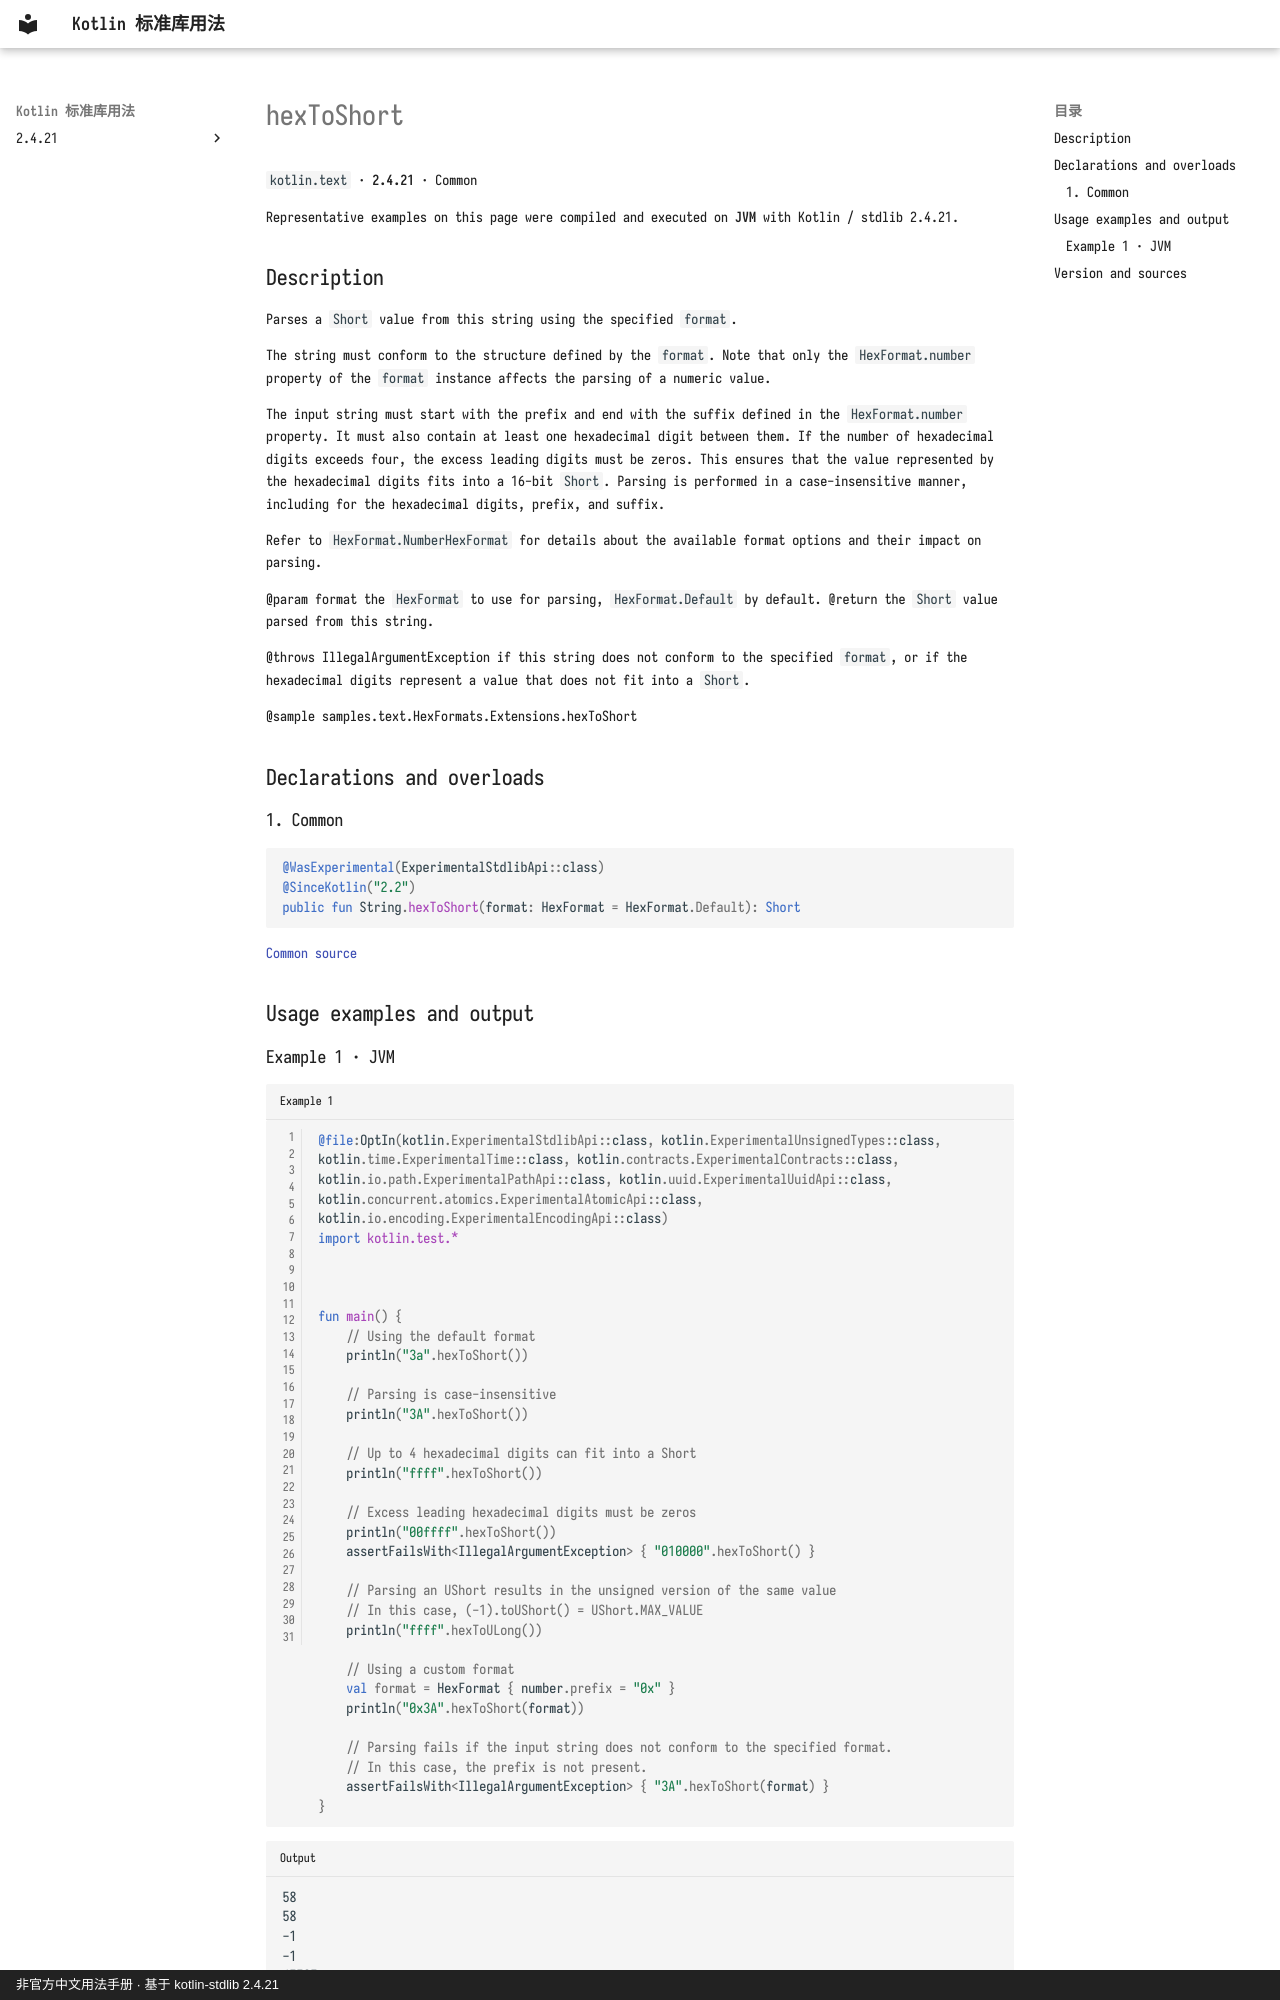

repository: oooooooko/kotlin-stdlib-docs · page: en/api/kotlin.text/hextoshort--fc9da471/index.html · generator: mkdocs · copyright: 非官方中文用法手册 · 基于 kotlin-stdlib 2.4.21

# hexToShort

`kotlin.text` · **2.4.21** · Common

Representative examples on this page were compiled and executed on **JVM** with Kotlin / stdlib 2.4.21.

## Description

Parses a `Short` value from this string using the specified `format`.

The string must conform to the structure defined by the `format`.
Note that only the `HexFormat.number` property of the `format` instance affects the parsing of a numeric value.

The input string must start with the prefix and end with the suffix defined in the `HexFormat.number` property.
It must also contain at least one hexadecimal digit between them. If the number of hexadecimal digits
exceeds four, the excess leading digits must be zeros. This ensures that the value represented by the
hexadecimal digits fits into a 16-bit `Short`.
Parsing is performed in a case-insensitive manner, including for the hexadecimal digits, prefix, and suffix.

Refer to `HexFormat.NumberHexFormat` for details about the available format options and their impact on parsing.

@param format the `HexFormat` to use for parsing, `HexFormat.Default` by default.
@return the `Short` value parsed from this string.

@throws IllegalArgumentException if this string does not conform to the specified `format`, or if the hexadecimal
  digits represent a value that does not fit into a `Short`.

@sample samples.text.HexFormats.Extensions.hexToShort

## Declarations and overloads

### 1. Common

```kotlin
@WasExperimental(ExperimentalStdlibApi::class)
@SinceKotlin("2.2")
public fun String.hexToShort(format: HexFormat = HexFormat.Default): Short
```

[Common source](https://github.com/JetBrains/kotlin/blob/v2.4.21/libraries/stdlib/src/kotlin/text/HexExtensions.kt#L775)

## Usage examples and output
